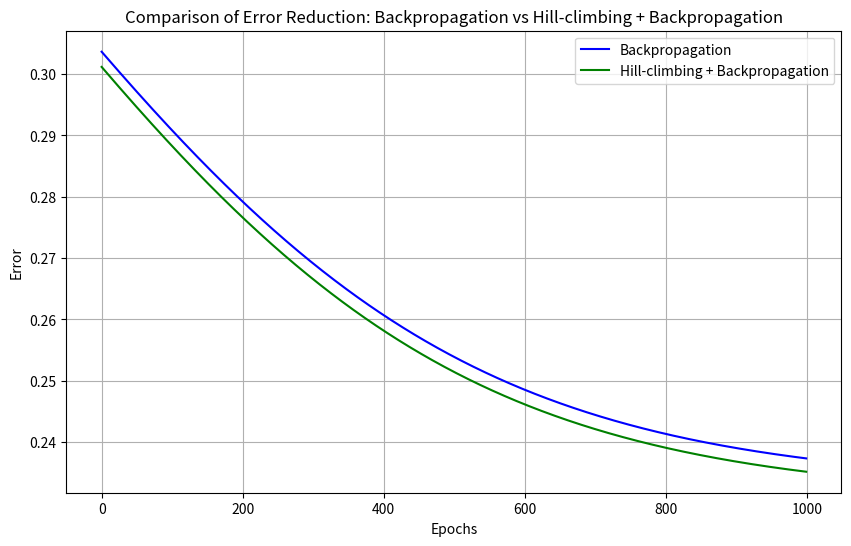

Reproduce this figure in Python.
import matplotlib.pyplot as plt
import numpy as np

# ค่าเริ่มต้นของน้ำหนักและไบแอส
weights = {
    'w1': 0.15, 'w2': 0.20, 'w3': 0.25, 'w4': 0.30,
    'w5': 0.40, 'w6': 0.45, 'w7': 0.50, 'w8': 0.55
}
biases = {'b1': 0.35, 'b2': 0.60}

# ข้อมูลอินพุตและผลลัพธ์ที่ต้องการ
inputs = np.array([0.05, 0.10])
target_outputs = np.array([0.01, 0.99])

# ฟังก์ชัน Sigmoid
def sigmoid(x):
    return 1 / (1 + np.exp(-x))

# ฟังก์ชันอนุพันธ์ของ Sigmoid
def sigmoid_derivative(x):
    return x * (1 - x)

# ฟังก์ชันคำนวณ feedforward
def feedforward(inputs, weights, biases):
    h1_input = inputs[0] * weights['w1'] + inputs[1] * weights['w3'] + biases['b1']
    h2_input = inputs[0] * weights['w2'] + inputs[1] * weights['w4'] + biases['b1']
    h1_output = sigmoid(h1_input)
    h2_output = sigmoid(h2_input)

    o1_input = h1_output * weights['w5'] + h2_output * weights['w7'] + biases['b2']
    o2_input = h1_output * weights['w6'] + h2_output * weights['w8'] + biases['b2']
    o1_output = sigmoid(o1_input)
    o2_output = sigmoid(o2_input)
    
    return np.array([o1_output, o2_output]), np.array([h1_output, h2_output])

# ฟังก์ชันคำนวณความผิดพลาด (Mean Squared Error)
def calculate_error(predicted, target):
    return np.mean((predicted - target) ** 2)

# การอัปเดตน้ำหนักด้วย Backpropagation
def backpropagation(weights, biases, inputs, hidden_outputs, outputs, target_outputs, learning_rate=0.5):
    output_errors = target_outputs - outputs
    output_deltas = output_errors * sigmoid_derivative(outputs)

    hidden_errors = np.dot(output_deltas, [weights['w5'], weights['w6']])
    hidden_deltas = hidden_errors * sigmoid_derivative(hidden_outputs)

    # ปรับน้ำหนักและไบแอส
    weights['w5'] += learning_rate * output_deltas[0] * hidden_outputs[0]
    weights['w6'] += learning_rate * output_deltas[0] * hidden_outputs[1]
    weights['w7'] += learning_rate * output_deltas[1] * hidden_outputs[0]
    weights['w8'] += learning_rate * output_deltas[1] * hidden_outputs[1]

    weights['w1'] += learning_rate * hidden_deltas[0] * inputs[0]
    weights['w2'] += learning_rate * hidden_deltas[0] * inputs[1]
    weights['w3'] += learning_rate * hidden_deltas[1] * inputs[0]
    weights['w4'] += learning_rate * hidden_deltas[1] * inputs[1]

    biases['b1'] += learning_rate * hidden_deltas.sum()
    biases['b2'] += learning_rate * output_deltas.sum()

    return weights, biases

# การอัปเดตน้ำหนักด้วยการผสาน Hill-climbing
def hill_climbing(weights, biases, inputs, target_outputs, iterations=1000, step_size=0.02):
    best_weights = weights.copy()
    best_biases = biases.copy()
    best_error = float('inf')

    for _ in range(iterations):
        # สุ่มปรับน้ำหนักเล็กน้อย
        new_weights = {k: v + step_size * (np.random.rand() - 0.5) for k, v in weights.items()}
        new_biases = {k: v + step_size * (np.random.rand() - 0.5) for k, v in biases.items()}
        
        outputs, _ = feedforward(inputs, new_weights, new_biases)
        error = calculate_error(outputs, target_outputs)

        if error < best_error:
            best_error = error
            best_weights = new_weights
            best_biases = new_biases

    return best_weights, best_biases

# การฝึกด้วยการเปรียบเทียบทั้งสองวิธีและการเก็บ Error ในแต่ละ Epoch
def train_and_compare():
    epochs = 1000
    learning_rate = 0.01

    # Train with Backpropagation only
    bp_weights = weights.copy()
    bp_biases = biases.copy()
    bp_errors = []

    for epoch in range(epochs):
        outputs, hidden_outputs = feedforward(inputs, bp_weights, bp_biases)
        bp_error = calculate_error(outputs, target_outputs)
        bp_errors.append(bp_error)
        bp_weights, bp_biases = backpropagation(bp_weights, bp_biases, inputs, hidden_outputs, outputs, target_outputs, learning_rate)

    # Backpropagation + Hill-climbing
    hc_weights, hc_biases = hill_climbing(weights.copy(), biases.copy(), inputs, target_outputs)
    hc_errors = []

    for epoch in range(epochs):
        outputs, hidden_outputs = feedforward(inputs, hc_weights, hc_biases)
        hc_error = calculate_error(outputs, target_outputs)
        hc_errors.append(hc_error)
        hc_weights, hc_biases = backpropagation(hc_weights, hc_biases, inputs, hidden_outputs, outputs, target_outputs, learning_rate)

    print("Error Backpropagation:", bp_errors[-1])
    print("Error Hill-climbing + Backpropagation:", hc_errors[-1])
    
    # Plotting the Errors for comparison
    plt.figure(figsize=(10, 6))
    plt.plot(bp_errors, label="Backpropagation", color='blue')
    plt.plot(hc_errors, label="Hill-climbing + Backpropagation", color='green')
    plt.xlabel("Epochs")
    plt.ylabel("Error")
    plt.title("Comparison of Error Reduction: Backpropagation vs Hill-climbing + Backpropagation")
    plt.legend()
    plt.grid(True)
    plt.show()

# เรียกฟังก์ชัน train_and_compare() เพื่อเริ่มการฝึกและแสดงกราฟ
train_and_compare()
